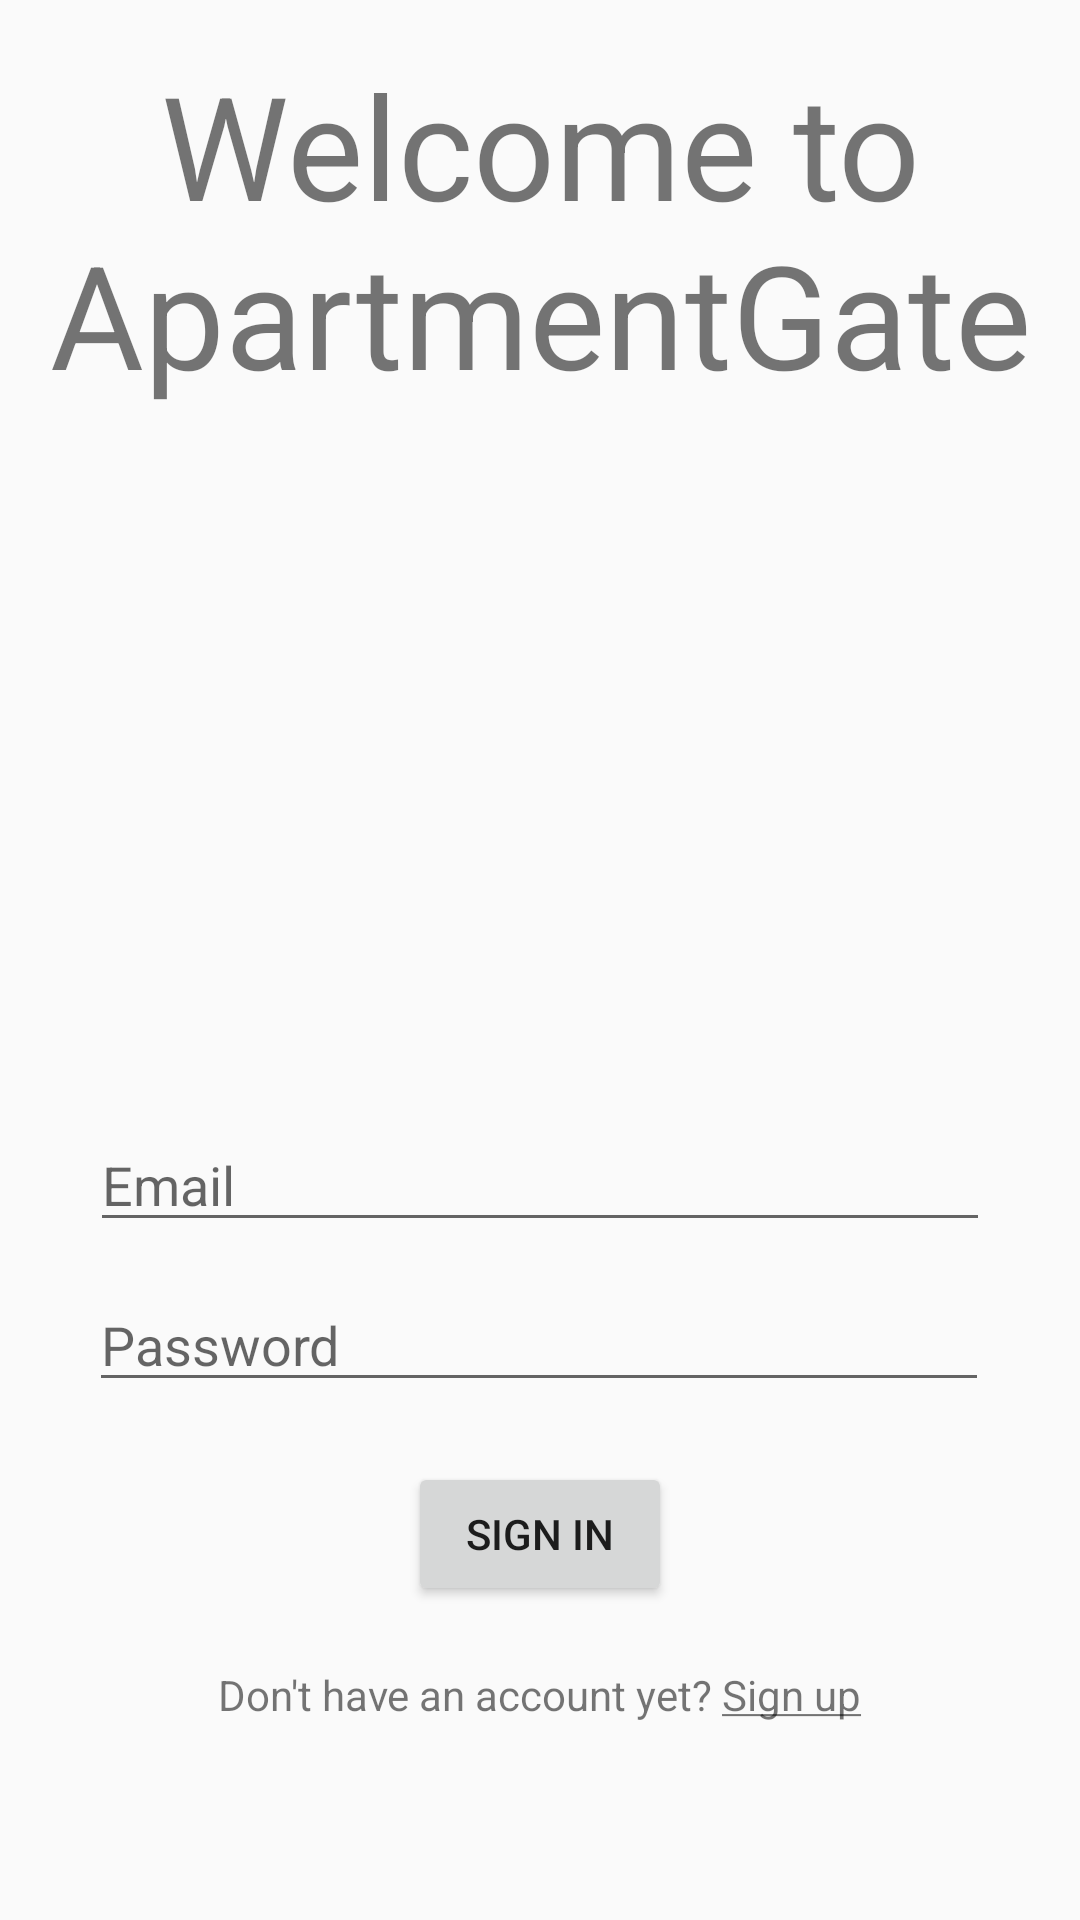

Produce the Android XML layout that renders to this screen, including the resource entries it uses.
<!-- AndroidManifest.xml: activity theme AppTheme.NoActionBar -->
<!-- res/layout/activity_welcome.xml -->
<?xml version="1.0" encoding="utf-8"?>
<androidx.constraintlayout.widget.ConstraintLayout
    xmlns:android="http://schemas.android.com/apk/res/android"
    xmlns:tools="http://schemas.android.com/tools"
    xmlns:app="http://schemas.android.com/apk/res-auto"
    android:layout_width="match_parent"
    android:layout_height="match_parent"
    app:layout_behavior="@string/appbar_scrolling_view_behavior"
    tools:showIn="@layout/activity_welcome"
    tools:context=".WelcomeActivity">

    <TextView
        android:id="@+id/welcomeText"
        android:layout_width="wrap_content"
        android:layout_height="wrap_content"
        android:layout_marginTop="16dp"
        android:gravity="center"
        android:text="Welcome to ApartmentGate"
        android:textSize="48sp"
        app:layout_constraintHorizontal_bias="0.497"
        app:layout_constraintLeft_toLeftOf="parent"
        app:layout_constraintRight_toRightOf="parent"
        app:layout_constraintTop_toTopOf="parent" />

    <ImageView
        android:id="@+id/logoImage"
        android:layout_width="200dp"
        android:layout_height="200dp"
        android:layout_marginTop="16dp"
        android:src="@drawable/apartment_gate_logo"
        app:layout_constraintEnd_toEndOf="parent"
        app:layout_constraintStart_toStartOf="parent"
        app:layout_constraintTop_toBottomOf="@+id/welcomeText" />

    <EditText
        android:id="@+id/emailET"
        android:layout_width="300dp"
        android:layout_height="wrap_content"
        android:layout_marginTop="20dp"
        android:hint="Email"
        app:layout_constraintEnd_toEndOf="parent"
        app:layout_constraintStart_toStartOf="parent"
        app:layout_constraintTop_toBottomOf="@+id/logoImage"></EditText>

    <EditText
        android:id="@+id/passwordET"
        android:layout_width="300dp"
        android:layout_height="wrap_content"
        android:layout_marginTop="12dp"
        android:hint="Password"
        app:layout_constraintEnd_toEndOf="parent"
        app:layout_constraintHorizontal_bias="0.495"
        app:layout_constraintStart_toStartOf="parent"
        app:layout_constraintTop_toBottomOf="@+id/emailET"></EditText>

    <Button
        android:id="@+id/signInButton"
        android:layout_width="wrap_content"
        android:layout_height="wrap_content"
        android:layout_marginTop="20dp"
        android:text="Sign In"
        app:layout_constraintEnd_toEndOf="parent"
        app:layout_constraintStart_toStartOf="parent"
        app:layout_constraintTop_toBottomOf="@+id/passwordET" />

    <TextView
        android:id="@+id/createAccountText"
        android:layout_width="wrap_content"
        android:layout_height="wrap_content"
        android:layout_marginTop="20dp"
        android:text="@string/create_account"
        app:layout_constraintEnd_toEndOf="parent"
        app:layout_constraintStart_toStartOf="parent"
        app:layout_constraintTop_toBottomOf="@+id/signInButton" />

</androidx.constraintlayout.widget.ConstraintLayout>
<!-- resources referenced by this layout -->
<resources>
  <string name="create_account">Don\'t have an account yet? <u>Sign up</u></string>
  <style name="AppTheme.NoActionBar">
          <item name="windowActionBar">false</item>
          <item name="windowNoTitle">true</item>
      </style>
</resources>
